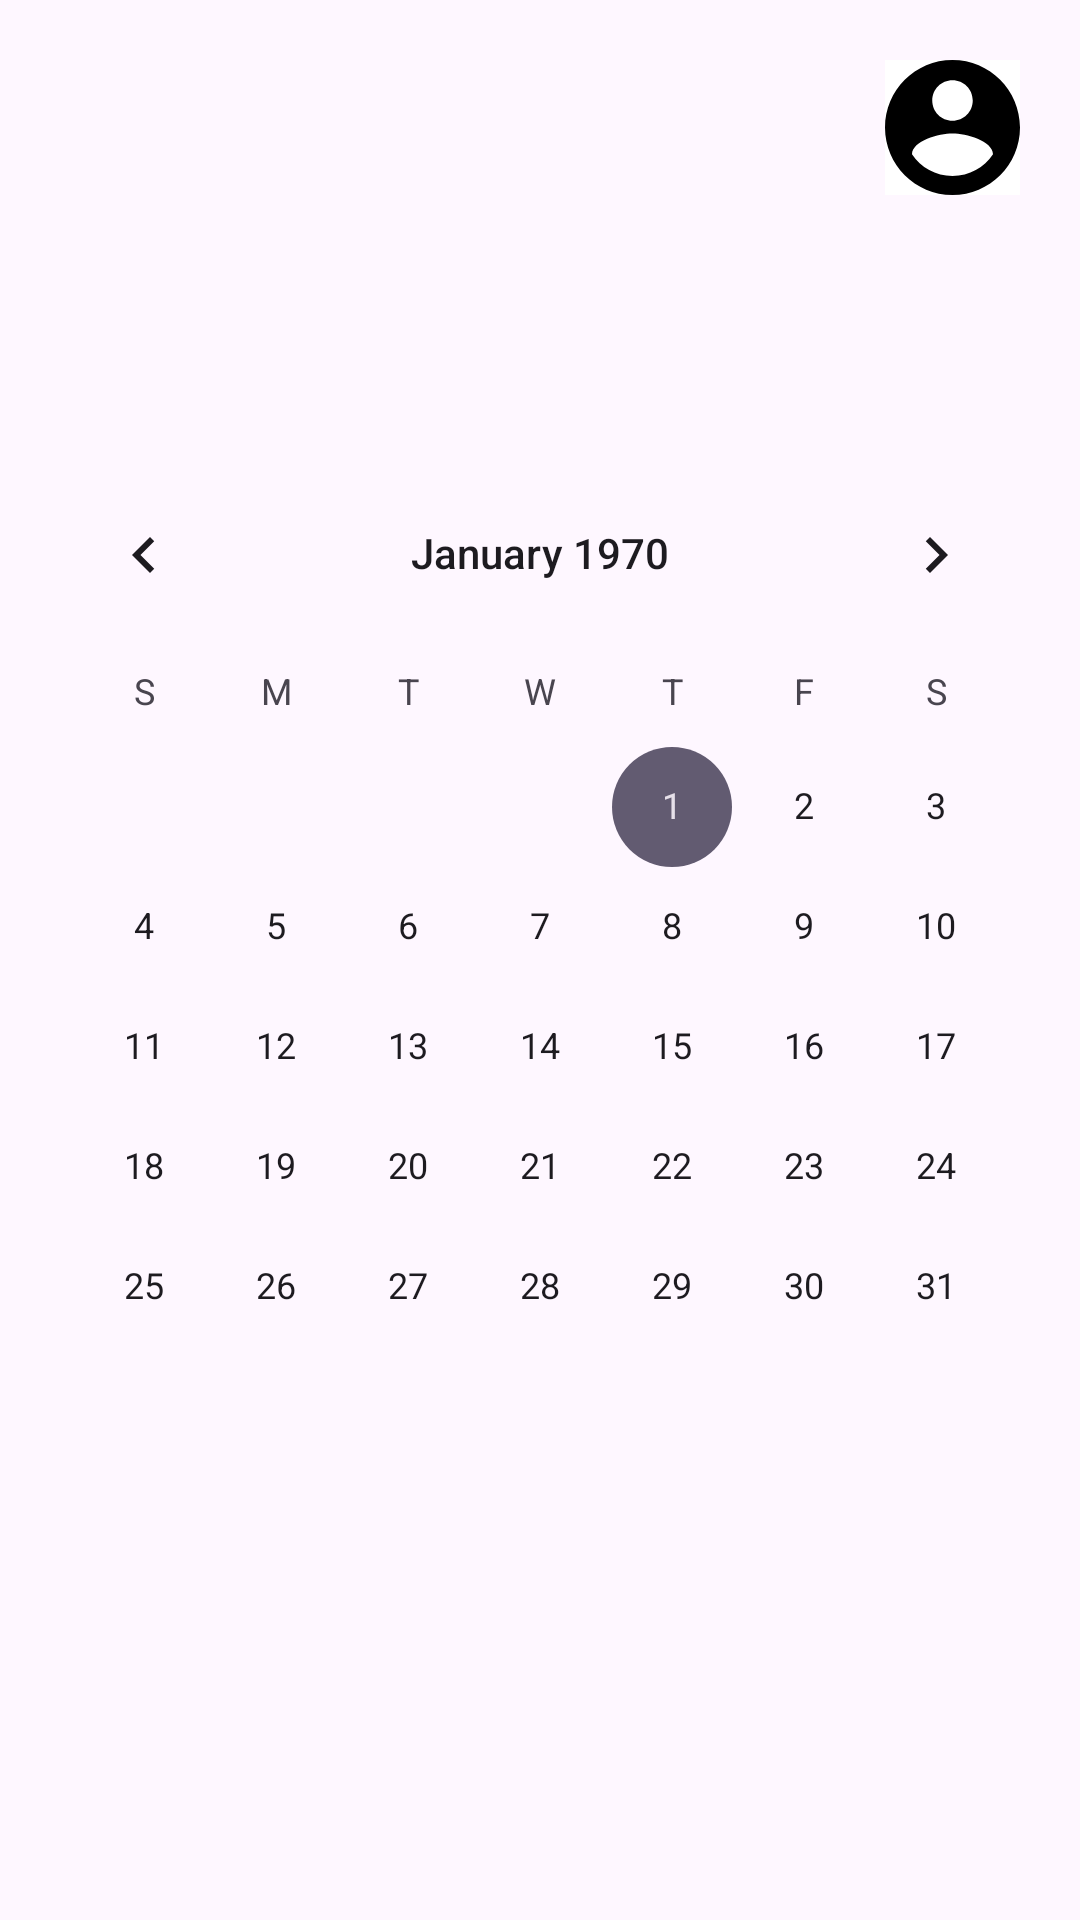

Layout XML and referenced resources for this Android screen:
<!-- AndroidManifest.xml: application theme Theme.Birca -->
<!-- res/layout/fragment_home.xml -->
<?xml version="1.0" encoding="utf-8"?>
<androidx.constraintlayout.widget.ConstraintLayout
    xmlns:android="http://schemas.android.com/apk/res/android"
    xmlns:app="http://schemas.android.com/apk/res-auto"
    xmlns:tools="http://schemas.android.com/tools"
    android:layout_width="match_parent"
    android:layout_height="match_parent"
    tools:context=".fragment.HomeFragment">


    <ImageButton
        android:id="@+id/btn_myPage"
        android:layout_width="wrap_content"
        android:layout_height="wrap_content"
        android:background="#FFFFFF"
        android:src="@drawable/my"
        android:layout_marginTop="20dp"
        android:layout_marginRight="20dp"
        app:layout_constraintEnd_toEndOf="parent"
        app:layout_constraintTop_toTopOf="parent" />

    <CalendarView
        android:id="@+id/home_calendar"
        android:layout_width="wrap_content"
        android:layout_height="wrap_content"
        app:layout_constraintBottom_toBottomOf="parent"
        app:layout_constraintEnd_toEndOf="parent"
        app:layout_constraintStart_toStartOf="parent"
        app:layout_constraintTop_toTopOf="parent"
        />

</androidx.constraintlayout.widget.ConstraintLayout>
<!-- resources referenced by this layout -->
<resources>
  <!-- drawable my (drawable) -->
  <vector xmlns:android="http://schemas.android.com/apk/res/android"
      android:width="45dp"
      android:height="45dp"
      android:viewportWidth="45"
      android:viewportHeight="45">
    <path
        android:pathData="M22.5,0C10.08,0 0,10.08 0,22.5C0,34.92 10.08,45 22.5,45C34.92,45 45,34.92 45,22.5C45,10.08 34.92,0 22.5,0ZM22.5,6.75C26.235,6.75 29.25,9.765 29.25,13.5C29.25,17.235 26.235,20.25 22.5,20.25C18.765,20.25 15.75,17.235 15.75,13.5C15.75,9.765 18.765,6.75 22.5,6.75ZM22.5,38.7C16.875,38.7 11.903,35.82 9,31.455C9.068,26.978 18,24.525 22.5,24.525C26.978,24.525 35.932,26.978 36,31.455C33.097,35.82 28.125,38.7 22.5,38.7Z"
        android:fillColor="#000000"/>
  </vector>
  <style name="Theme.Birca" parent="Theme.MaterialComponents.DayNight.DarkActionBar">
          
          <item name="windowNoTitle">true</item>
          <item name="colorPrimary">@color/purple_500</item>
          <item name="colorPrimaryVariant">@color/purple_700</item>
          <item name="colorOnPrimary">@color/white</item>
          
          <item name="colorSecondary">@color/teal_200</item>
          <item name="colorSecondaryVariant">@color/teal_700</item>
          <item name="colorOnSecondary">@color/black</item>
          
          <item name="android:statusBarColor">?attr/colorPrimaryVariant</item>
          
      </style>
  <!-- not gathered from this repository: default colours our renderer supplied (Android Studio template values) -->
  <color name="purple_500">#FF6200EE</color>
  <color name="purple_700">#FF3700B3</color>
  <color name="teal_200">#FF03DAC5</color>
  <color name="teal_700">#FF018786</color>
  <color name="black">#FF000000</color>
  <color name="white">#FFFFFFFF</color>
</resources>
